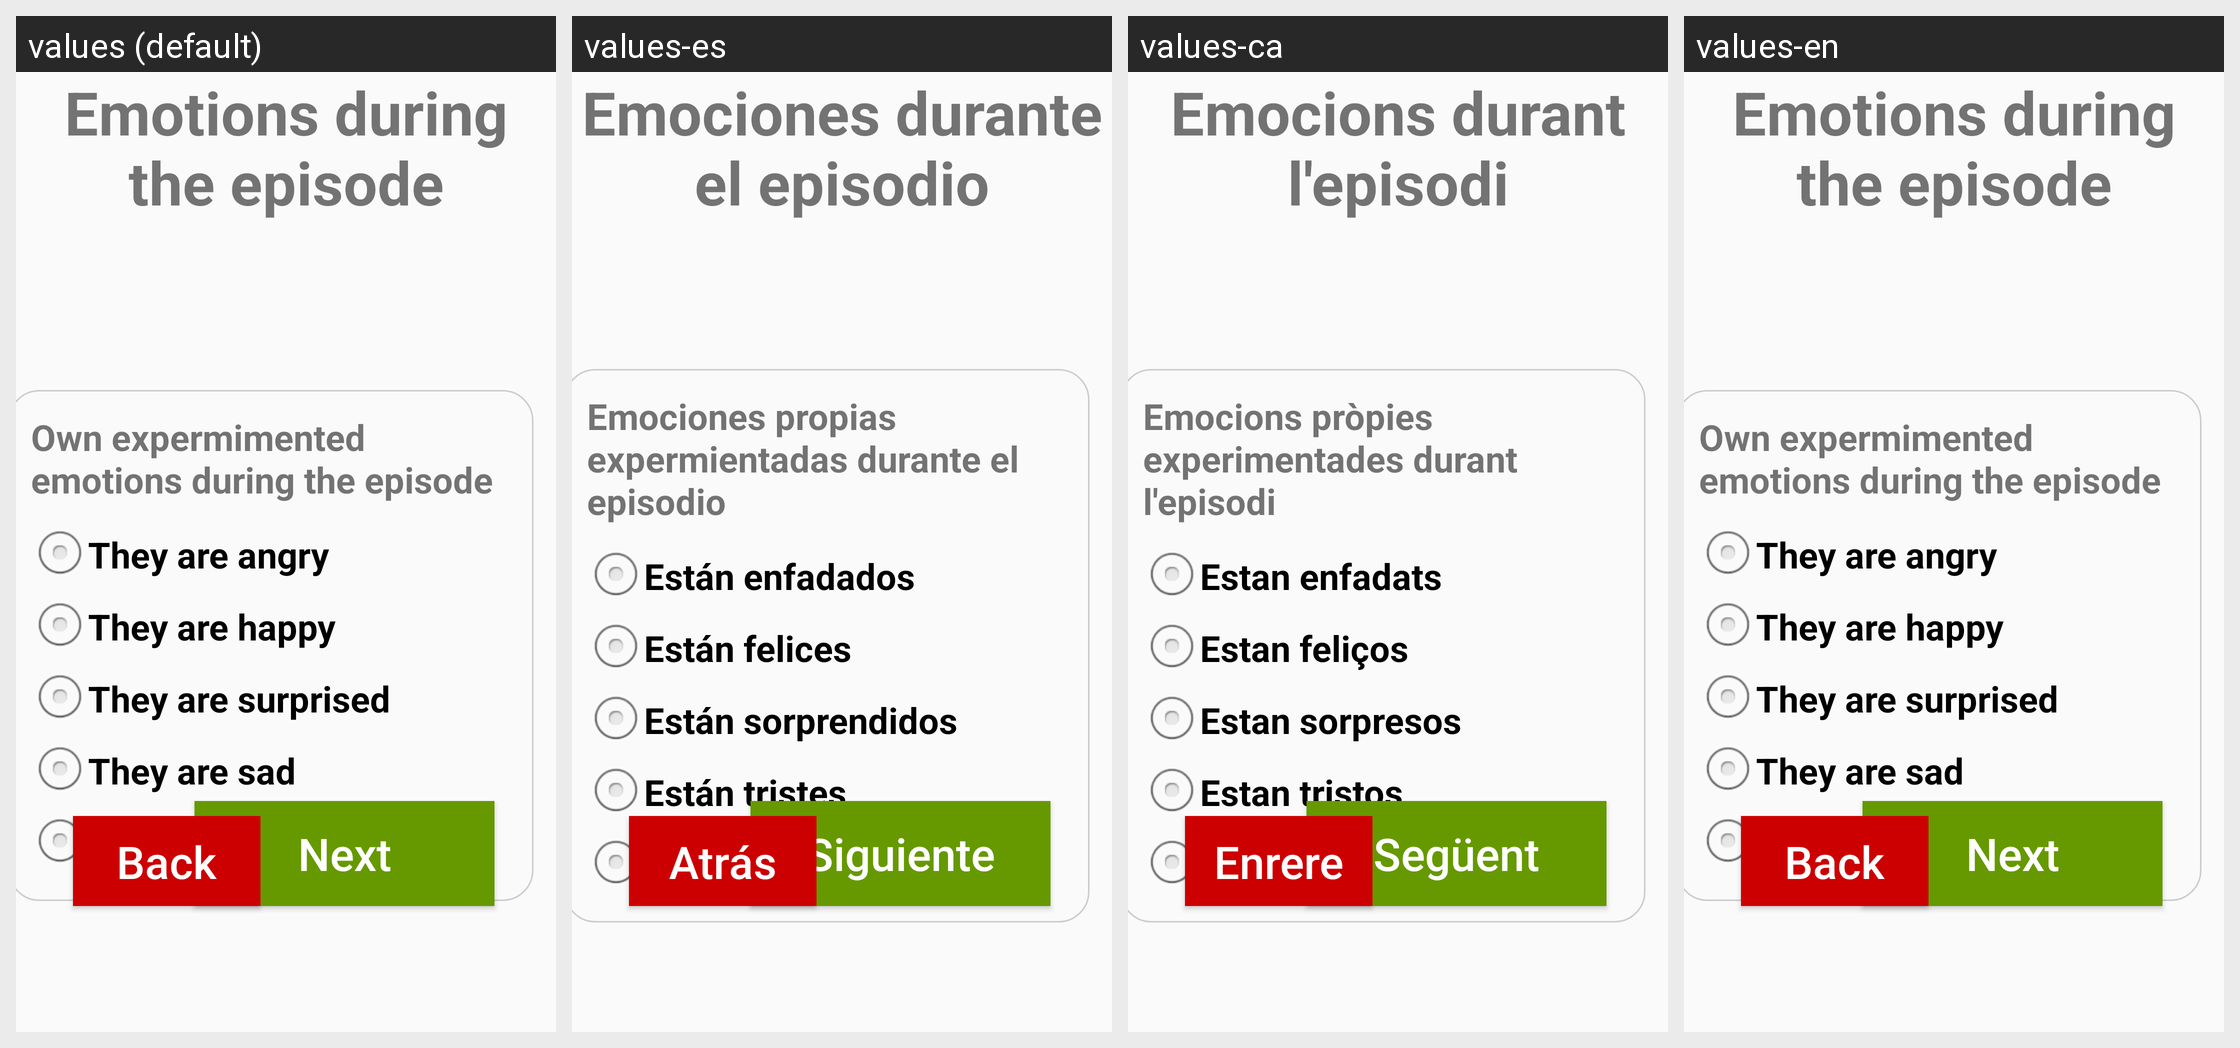

The Android screen above is rendered under several locales of the same app. Produce the string resources it draws, with the default and per-locale values.
Android screen res/layout/activity_preguntes2_4.xml rendered under 4 locales, left to right: values (default), values-es, values-ca, values-en. Device: Nexus 5 (rendered at 1080×1920; each locale shown at half size, 540×960, under a caption strip naming it); theme AppTheme.
Strings drawn on this screen, with the default value and each locale's value (text and hints the layout hard-codes, and strings that could not be matched under every locale, appear in the picture but are not listed):

EmotionsDuringEpisode
  values: Emotions during the episode
  values-es: Emociones durante el episodio
  values-ca: Emocions durant l'episodi
  values-en: Emotions during the episode

EmotionsLabel2
  values: Own expermimented emotions during the episode
  values-es: Emociones propias expermientadas durante el episodio
  values-ca: Emocions pròpies experimentades durant l'episodi
  values-en: Own expermimented emotions during the episode

TheyAreAngry
  values: They are angry
  values-es: Están enfadados
  values-ca: Estan enfadats
  values-en: They are angry

TheyAreHappy
  values: They are happy
  values-es: Están felices
  values-ca: Estan feliços
  values-en: They are happy

TheyAreSuprised
  values: They are surprised
  values-es: Están sorprendidos
  values-ca: Estan sorpresos
  values-en: They are surprised

TheyAreSad
  values: They are sad
  values-es: Están tristes
  values-ca: Estan tristos
  values-en: They are sad

TheyAreScared
  values: They are scared
  values-es: Están asustados
  values-ca: Estan espantats
  values-en: They are scared
